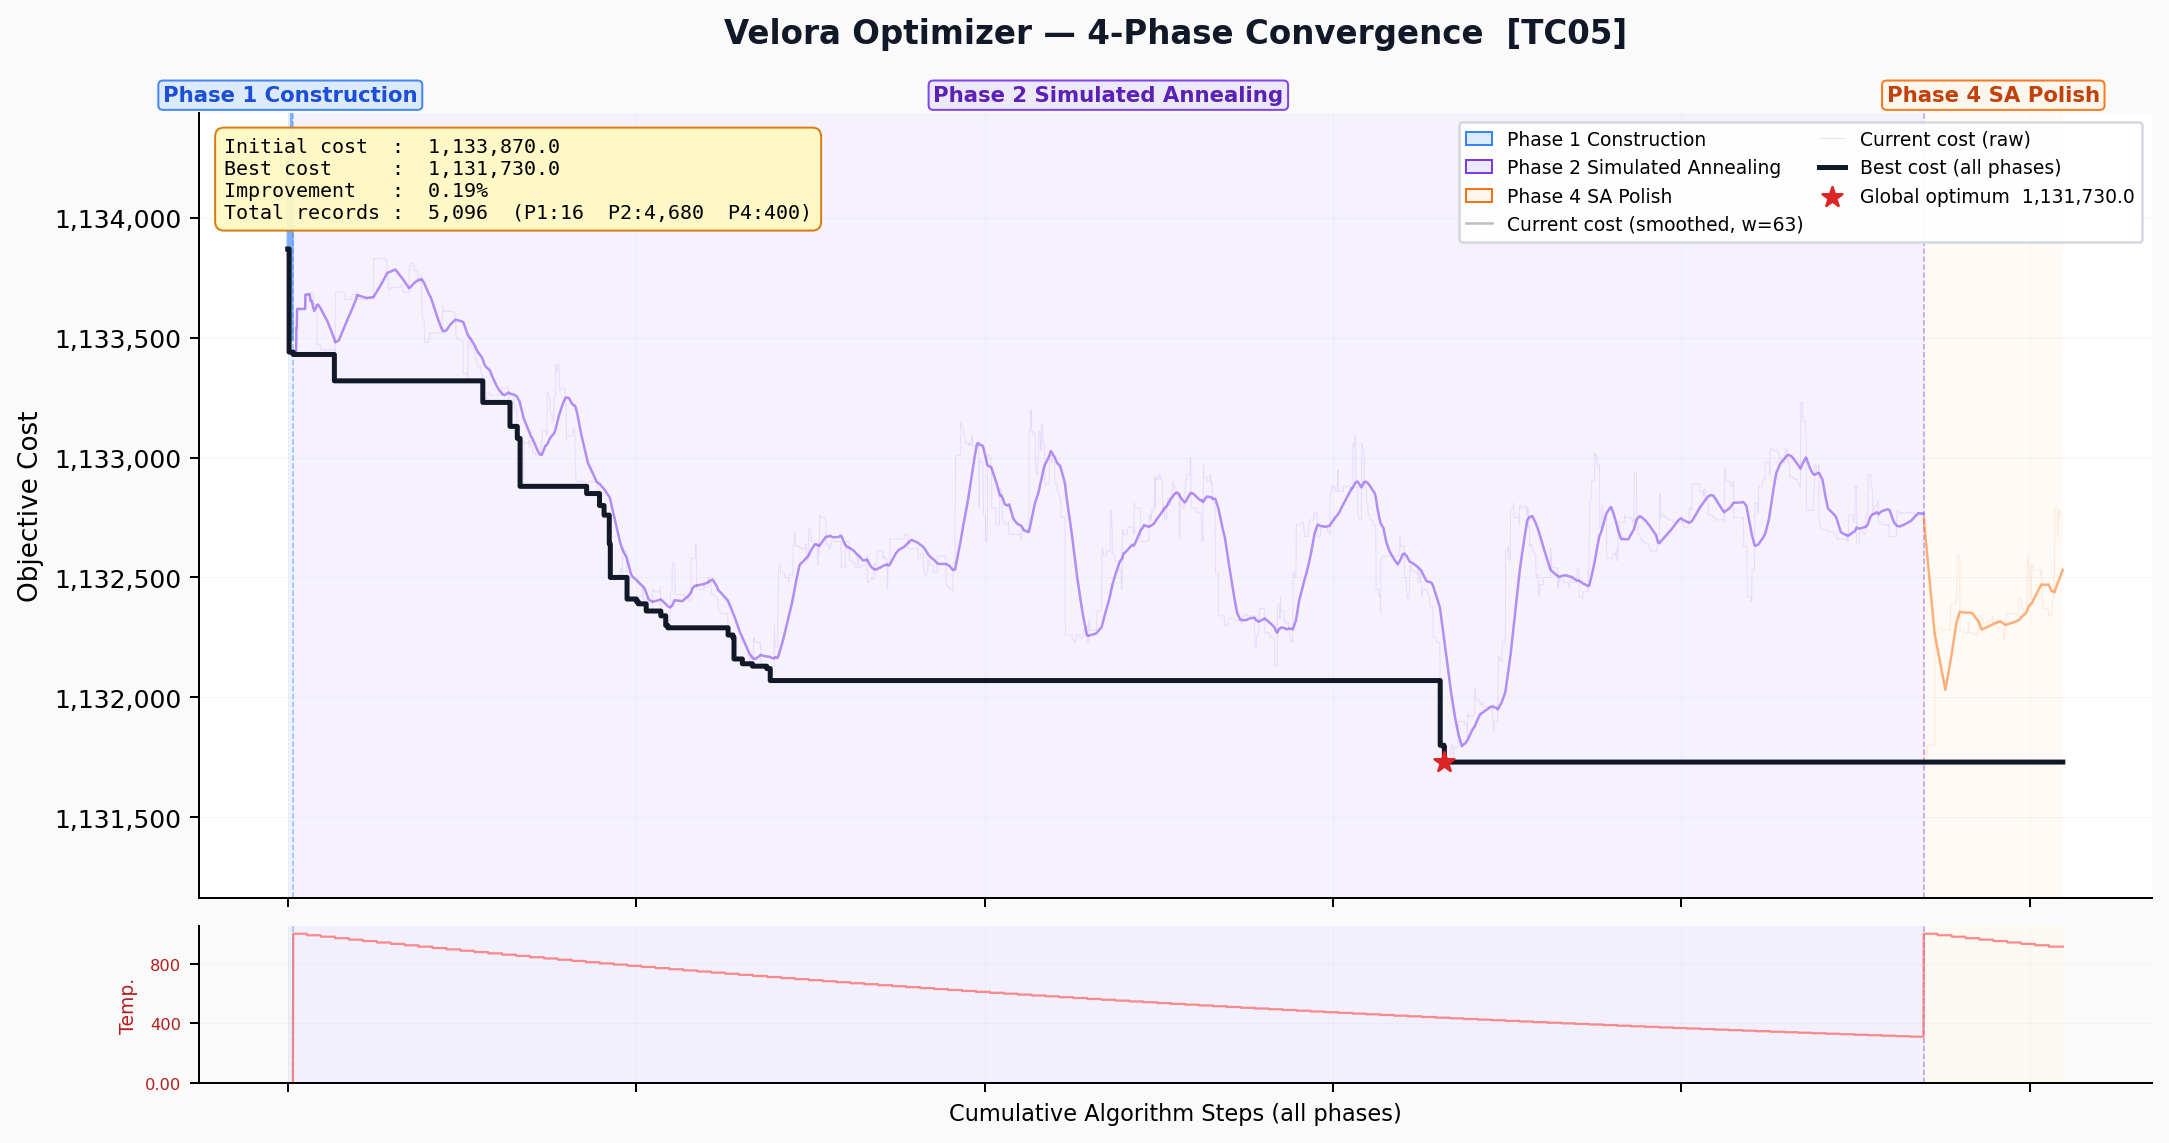

The data file committed next to this chart (first rows):
phase, iteration, best_cost, current_cost, temperature
1, 1, 1.13387e+06, 1.13387e+06, 0
1, 2, 1.13387e+06, 1.13418e+06, 0
1, 3, 1.13387e+06, 1.13431e+06, 0
1, 4, 1.13387e+06, 1.13421e+06, 0
1, 5, 1.13344e+06, 1.13344e+06, 0
1, 6, 1.13344e+06, 1.13388e+06, 0
1, 7, 1.13344e+06, 1.13372e+06, 0
1, 8, 1.13344e+06, 1.13402e+06, 0
1, 9, 1.13344e+06, 1.13421e+06, 0
1, 10, 1.13344e+06, 1.13372e+06, 0
1, 11, 1.13344e+06, 1.13469e+06, 0
1, 12, 1.13344e+06, 1.13372e+06, 0
1, 13, 1.13344e+06, 1.13383e+06, 0
1, 14, 1.13344e+06, 1.13413e+06, 0
1, 15, 1.13344e+06, 1.13349e+06, 0
1, 16, 1.13344e+06, 1.13354e+06, 0
2, 1, 1.13343e+06, 1.13343e+06, 1000
2, 2, 1.13343e+06, 1.13343e+06, 1000
2, 3, 1.13343e+06, 1.13343e+06, 1000
2, 4, 1.13343e+06, 1.13343e+06, 1000
2, 5, 1.13343e+06, 1.13343e+06, 1000
2, 6, 1.13343e+06, 1.13343e+06, 1000
2, 7, 1.13343e+06, 1.13343e+06, 1000
2, 8, 1.13343e+06, 1.13343e+06, 1000
2, 9, 1.13343e+06, 1.13343e+06, 1000
2, 10, 1.13343e+06, 1.13354e+06, 1000
2, 11, 1.13343e+06, 1.13354e+06, 1000
2, 12, 1.13343e+06, 1.13362e+06, 1000
2, 13, 1.13343e+06, 1.13362e+06, 1000
2, 14, 1.13343e+06, 1.13362e+06, 1000
2, 15, 1.13343e+06, 1.13362e+06, 1000
2, 16, 1.13343e+06, 1.13362e+06, 1000
2, 17, 1.13343e+06, 1.13362e+06, 1000
2, 18, 1.13343e+06, 1.13362e+06, 1000
2, 19, 1.13343e+06, 1.13362e+06, 1000
2, 20, 1.13343e+06, 1.13362e+06, 1000
2, 21, 1.13343e+06, 1.13362e+06, 1000
2, 22, 1.13343e+06, 1.13362e+06, 1000
2, 23, 1.13343e+06, 1.13362e+06, 1000
2, 24, 1.13343e+06, 1.13362e+06, 1000
2, 25, 1.13343e+06, 1.13362e+06, 1000
2, 26, 1.13343e+06, 1.13362e+06, 1000
2, 27, 1.13343e+06, 1.13362e+06, 1000
2, 28, 1.13343e+06, 1.13362e+06, 1000
2, 29, 1.13343e+06, 1.13362e+06, 1000
2, 30, 1.13343e+06, 1.13362e+06, 1000
2, 31, 1.13343e+06, 1.13362e+06, 1000
2, 32, 1.13343e+06, 1.13362e+06, 1000
2, 33, 1.13343e+06, 1.13362e+06, 1000
2, 34, 1.13343e+06, 1.13362e+06, 1000
2, 35, 1.13343e+06, 1.13362e+06, 1000
2, 36, 1.13343e+06, 1.13368e+06, 1000
2, 37, 1.13343e+06, 1.13368e+06, 1000
2, 38, 1.13343e+06, 1.13368e+06, 1000
2, 39, 1.13343e+06, 1.13368e+06, 1000
2, 40, 1.13343e+06, 1.13368e+06, 1000
2, 41, 1.13343e+06, 1.13368e+06, 990
2, 42, 1.13343e+06, 1.13368e+06, 990
2, 43, 1.13343e+06, 1.13368e+06, 990
2, 44, 1.13343e+06, 1.13368e+06, 990
... 5,036 more rows
